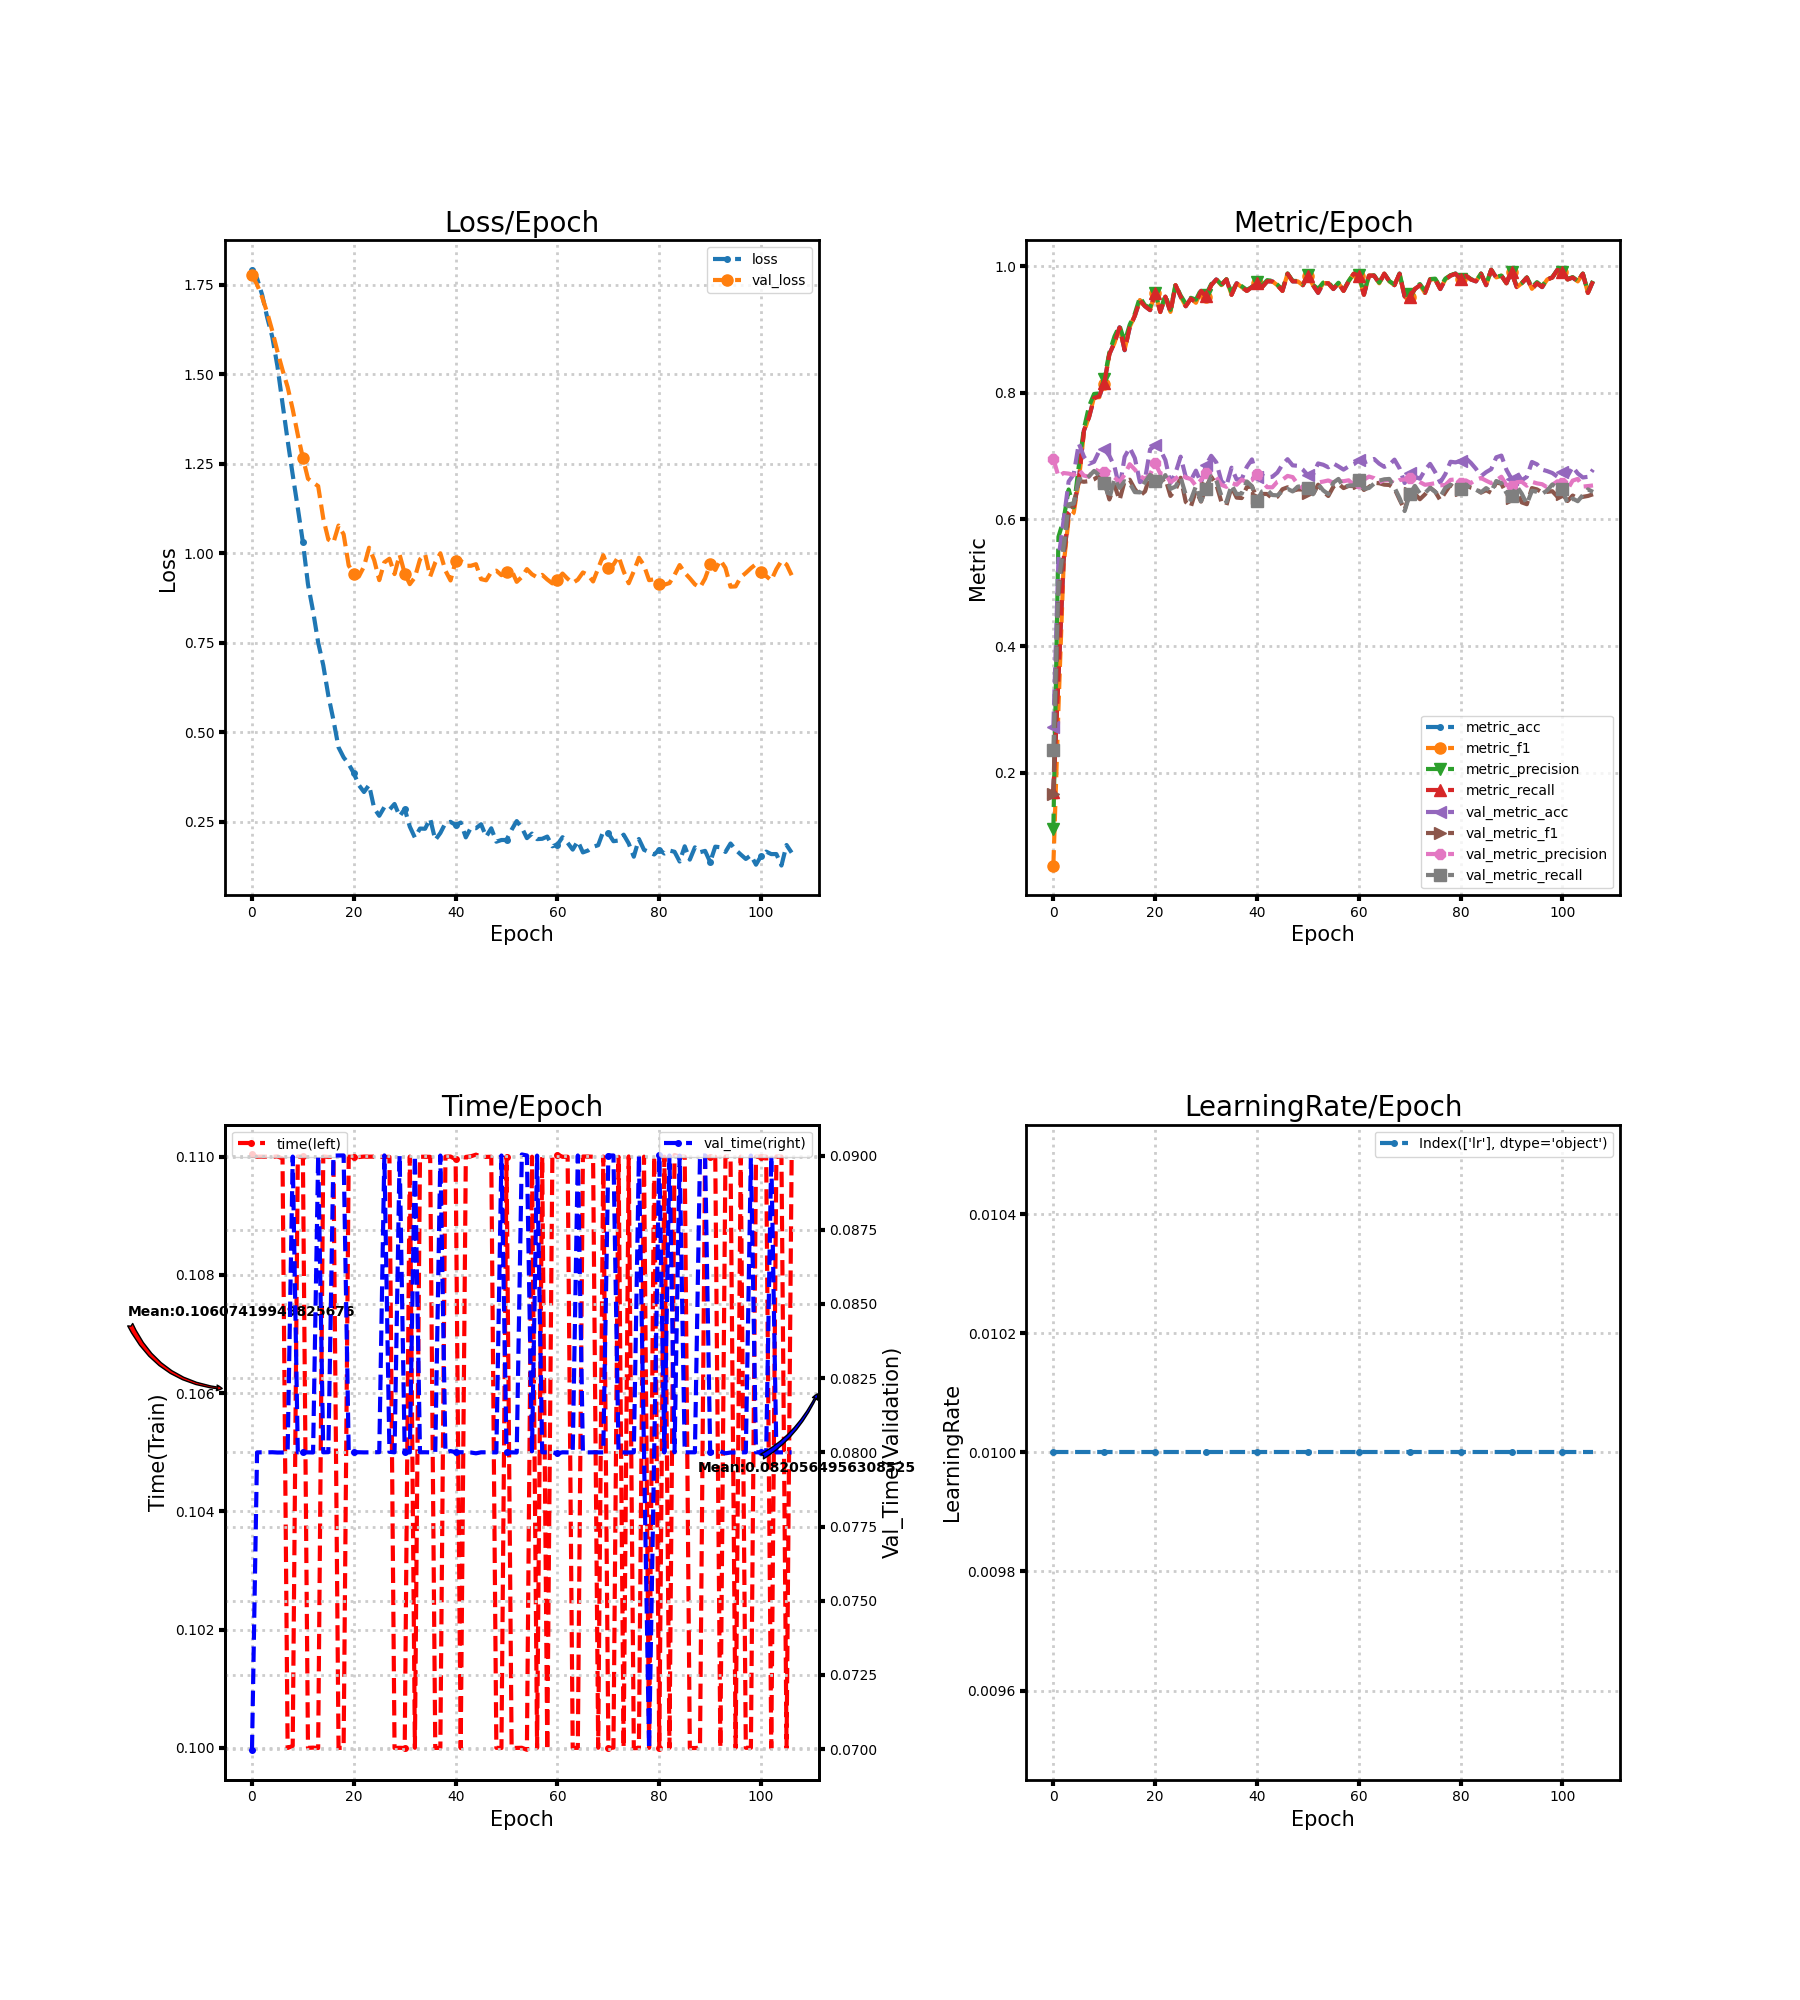

The file beside this chart, header and first rows:
loss, metric_acc, metric_f1, metric_precision, metric_recall, time, lr, val_loss, val_metric_acc, val_metric_f1, val_metric_precision, val_metric_recall, val_time
1.792, 0.1692, 0.05359, 0.1112, 0.1697, 0.11, 0.01, 1.777, 0.2724, 0.1664, 0.6958, 0.2355, 0.06997
1.768, 0.3505, 0.3019, 0.5725, 0.349, 0.11, 0.01, 1.75, 0.5377, 0.4831, 0.6678, 0.5017, 0.08
1.722, 0.5347, 0.5267, 0.5993, 0.5339, 0.11, 0.01, 1.715, 0.5978, 0.5429, 0.6732, 0.5569, 0.08
1.658, 0.6103, 0.6011, 0.6473, 0.6103, 0.11, 0.01, 1.671, 0.6598, 0.6135, 0.6723, 0.6239, 0.08
1.604, 0.6193, 0.6106, 0.6193, 0.6189, 0.11, 0.01, 1.621, 0.6713, 0.6244, 0.6703, 0.625, 0.08
1.522, 0.6616, 0.6606, 0.6842, 0.6612, 0.11, 0.01, 1.564, 0.7199, 0.6608, 0.6786, 0.6641, 0.07999
1.418, 0.7402, 0.7377, 0.7432, 0.7402, 0.11, 0.01, 1.512, 0.6991, 0.6595, 0.6692, 0.6619, 0.08
1.315, 0.7613, 0.7625, 0.7785, 0.7612, 0.1, 0.01, 1.464, 0.6877, 0.6604, 0.6674, 0.6683, 0.08
1.219, 0.7915, 0.793, 0.7981, 0.7916, 0.1, 0.01, 1.402, 0.691, 0.6634, 0.6798, 0.6766, 0.08996
1.126, 0.7946, 0.7929, 0.7989, 0.7943, 0.11, 0.01, 1.331, 0.7078, 0.669, 0.6756, 0.6697, 0.08
1.031, 0.8157, 0.8143, 0.822, 0.8155, 0.11, 0.01, 1.266, 0.7112, 0.66, 0.6746, 0.6578, 0.08
0.9133, 0.861, 0.861, 0.8634, 0.8609, 0.1, 0.01, 1.208, 0.7004, 0.6316, 0.675, 0.633, 0.08
0.8383, 0.8792, 0.8784, 0.8889, 0.8791, 0.1, 0.01, 1.198, 0.6837, 0.6541, 0.6663, 0.6642, 0.08
0.7507, 0.9033, 0.9032, 0.906, 0.9031, 0.1, 0.01, 1.188, 0.6491, 0.6304, 0.6589, 0.6497, 0.09
0.6873, 0.8671, 0.868, 0.8804, 0.8674, 0.11, 0.01, 1.097, 0.6988, 0.6604, 0.6709, 0.6602, 0.08
0.6023, 0.9033, 0.9039, 0.9075, 0.9032, 0.11, 0.01, 1.038, 0.7132, 0.6627, 0.6872, 0.6571, 0.08001
0.5342, 0.9215, 0.9217, 0.9247, 0.9216, 0.11, 0.01, 1.03, 0.6967, 0.648, 0.6787, 0.6431, 0.09
0.4578, 0.9456, 0.9462, 0.9508, 0.9456, 0.1, 0.01, 1.077, 0.6588, 0.6375, 0.6685, 0.6427, 0.09
0.4298, 0.9366, 0.9367, 0.938, 0.9364, 0.1, 0.01, 1.053, 0.6632, 0.6443, 0.6639, 0.659, 0.09
0.4114, 0.9305, 0.931, 0.9346, 0.9303, 0.11, 0.01, 0.9658, 0.7105, 0.6691, 0.6711, 0.6704, 0.08
0.3853, 0.9577, 0.9577, 0.9579, 0.9578, 0.11, 0.01, 0.9427, 0.7169, 0.6645, 0.6884, 0.6613, 0.08001
0.3523, 0.9275, 0.9273, 0.9296, 0.9276, 0.11, 0.01, 0.9353, 0.7102, 0.66, 0.6722, 0.6571, 0.08
0.3331, 0.9517, 0.9516, 0.9541, 0.9516, 0.11, 0.01, 0.9629, 0.6937, 0.6646, 0.6722, 0.67, 0.08
0.3528, 0.9275, 0.9276, 0.9309, 0.9273, 0.11, 0.01, 1.016, 0.6575, 0.6371, 0.6587, 0.6482, 0.08
0.2877, 0.9698, 0.9698, 0.9709, 0.9698, 0.11, 0.01, 0.9811, 0.6736, 0.6471, 0.6642, 0.6519, 0.08
0.2666, 0.9517, 0.9518, 0.9535, 0.9518, 0.11, 0.01, 0.9249, 0.6991, 0.6658, 0.6714, 0.666, 0.08001
0.291, 0.9366, 0.9369, 0.9406, 0.9366, 0.11, 0.01, 0.9748, 0.6672, 0.6276, 0.6662, 0.639, 0.09
0.2836, 0.9486, 0.9484, 0.9498, 0.9485, 0.11, 0.01, 0.9847, 0.6615, 0.6198, 0.6636, 0.6308, 0.08002
0.2997, 0.9426, 0.942, 0.947, 0.9424, 0.1, 0.01, 0.9418, 0.677, 0.6456, 0.6531, 0.6525, 0.08
0.2653, 0.9607, 0.961, 0.9627, 0.9608, 0.1, 0.01, 0.9961, 0.6578, 0.6282, 0.6624, 0.6287, 0.09
0.2859, 0.9517, 0.9518, 0.9549, 0.9519, 0.1, 0.01, 0.9434, 0.6857, 0.6509, 0.6727, 0.6481, 0.08
0.2364, 0.9698, 0.9696, 0.9714, 0.9697, 0.11, 0.01, 0.9137, 0.7004, 0.6673, 0.6716, 0.6681, 0.08
0.2058, 0.9789, 0.9788, 0.9793, 0.9788, 0.1, 0.01, 0.9327, 0.69, 0.6553, 0.6663, 0.6614, 0.09
0.231, 0.9698, 0.9699, 0.9708, 0.9698, 0.11, 0.01, 0.9829, 0.6605, 0.6278, 0.6546, 0.6376, 0.08
0.2305, 0.9789, 0.9789, 0.9791, 0.9788, 0.11, 0.01, 0.9975, 0.6531, 0.6226, 0.6514, 0.6276, 0.08
0.2589, 0.9547, 0.9549, 0.9579, 0.9545, 0.11, 0.01, 0.9351, 0.6817, 0.6512, 0.6576, 0.6544, 0.08
0.199, 0.9728, 0.9728, 0.9732, 0.9728, 0.1, 0.01, 0.9742, 0.6629, 0.6344, 0.6547, 0.6399, 0.08
0.2186, 0.9668, 0.9669, 0.9681, 0.9667, 0.1, 0.01, 0.9999, 0.6639, 0.6337, 0.6629, 0.6407, 0.09
0.2464, 0.9607, 0.9609, 0.9623, 0.9608, 0.11, 0.01, 0.9513, 0.683, 0.651, 0.6583, 0.6599, 0.08
0.2498, 0.9668, 0.9668, 0.9669, 0.9668, 0.11, 0.01, 0.924, 0.6947, 0.652, 0.6618, 0.6525, 0.08004
0.2408, 0.9728, 0.9728, 0.9741, 0.9727, 0.11, 0.01, 0.9776, 0.6662, 0.6338, 0.671, 0.6298, 0.08
0.2479, 0.9668, 0.9667, 0.9692, 0.9667, 0.1, 0.01, 0.9793, 0.6696, 0.6402, 0.6596, 0.6442, 0.08
0.2064, 0.9758, 0.9761, 0.9778, 0.9758, 0.11, 0.01, 0.9651, 0.6666, 0.6401, 0.6509, 0.6466, 0.08
0.2337, 0.9758, 0.9759, 0.9767, 0.9758, 0.11, 0.01, 0.965, 0.6672, 0.6335, 0.6506, 0.6386, 0.08
0.232, 0.9698, 0.9698, 0.9705, 0.9699, 0.11, 0.01, 0.9695, 0.6739, 0.6359, 0.6595, 0.638, 0.07997
0.2431, 0.9607, 0.9608, 0.9629, 0.9608, 0.11, 0.01, 0.9277, 0.6867, 0.6477, 0.6627, 0.6444, 0.08
0.2083, 0.9879, 0.9878, 0.9882, 0.9879, 0.11, 0.01, 0.9244, 0.6951, 0.6507, 0.6687, 0.6483, 0.08
0.2318, 0.9758, 0.9758, 0.9766, 0.9758, 0.11, 0.01, 0.9478, 0.6853, 0.6452, 0.6668, 0.6442, 0.08
0.1944, 0.9758, 0.9758, 0.9764, 0.9758, 0.1, 0.01, 0.9513, 0.6847, 0.6473, 0.6557, 0.6517, 0.08
0.1991, 0.9698, 0.9699, 0.9705, 0.9698, 0.1, 0.01, 0.9388, 0.6786, 0.6472, 0.6492, 0.6527, 0.09
0.1992, 0.9849, 0.985, 0.9852, 0.9849, 0.11, 0.01, 0.949, 0.6696, 0.6417, 0.6503, 0.6488, 0.08001
0.2277, 0.9698, 0.9699, 0.9704, 0.9698, 0.1, 0.01, 0.9521, 0.6709, 0.6394, 0.656, 0.6397, 0.08
0.252, 0.9577, 0.9588, 0.964, 0.9577, 0.1, 0.01, 0.9202, 0.6884, 0.6548, 0.6584, 0.6558, 0.08
0.2337, 0.9728, 0.9729, 0.9738, 0.9728, 0.1, 0.01, 0.9336, 0.6863, 0.6442, 0.6597, 0.6459, 0.09003
0.2043, 0.9728, 0.973, 0.975, 0.9727, 0.09997, 0.01, 0.9558, 0.6823, 0.637, 0.6616, 0.64, 0.09
0.217, 0.9637, 0.9632, 0.9646, 0.9637, 0.11, 0.01, 0.9412, 0.6884, 0.6517, 0.6577, 0.6582, 0.08003
0.2016, 0.9728, 0.9727, 0.9736, 0.9727, 0.1, 0.01, 0.9327, 0.6837, 0.6562, 0.6602, 0.6639, 0.09
0.2024, 0.9607, 0.9609, 0.9621, 0.9609, 0.11, 0.01, 0.9397, 0.6786, 0.6495, 0.6603, 0.6512, 0.08
0.2087, 0.9758, 0.976, 0.9765, 0.9759, 0.09996, 0.01, 0.9267, 0.6837, 0.6529, 0.6618, 0.6534, 0.08
0.1816, 0.9879, 0.9879, 0.988, 0.9879, 0.11, 0.01, 0.9158, 0.687, 0.6525, 0.6544, 0.6538, 0.08
... 47 more rows
